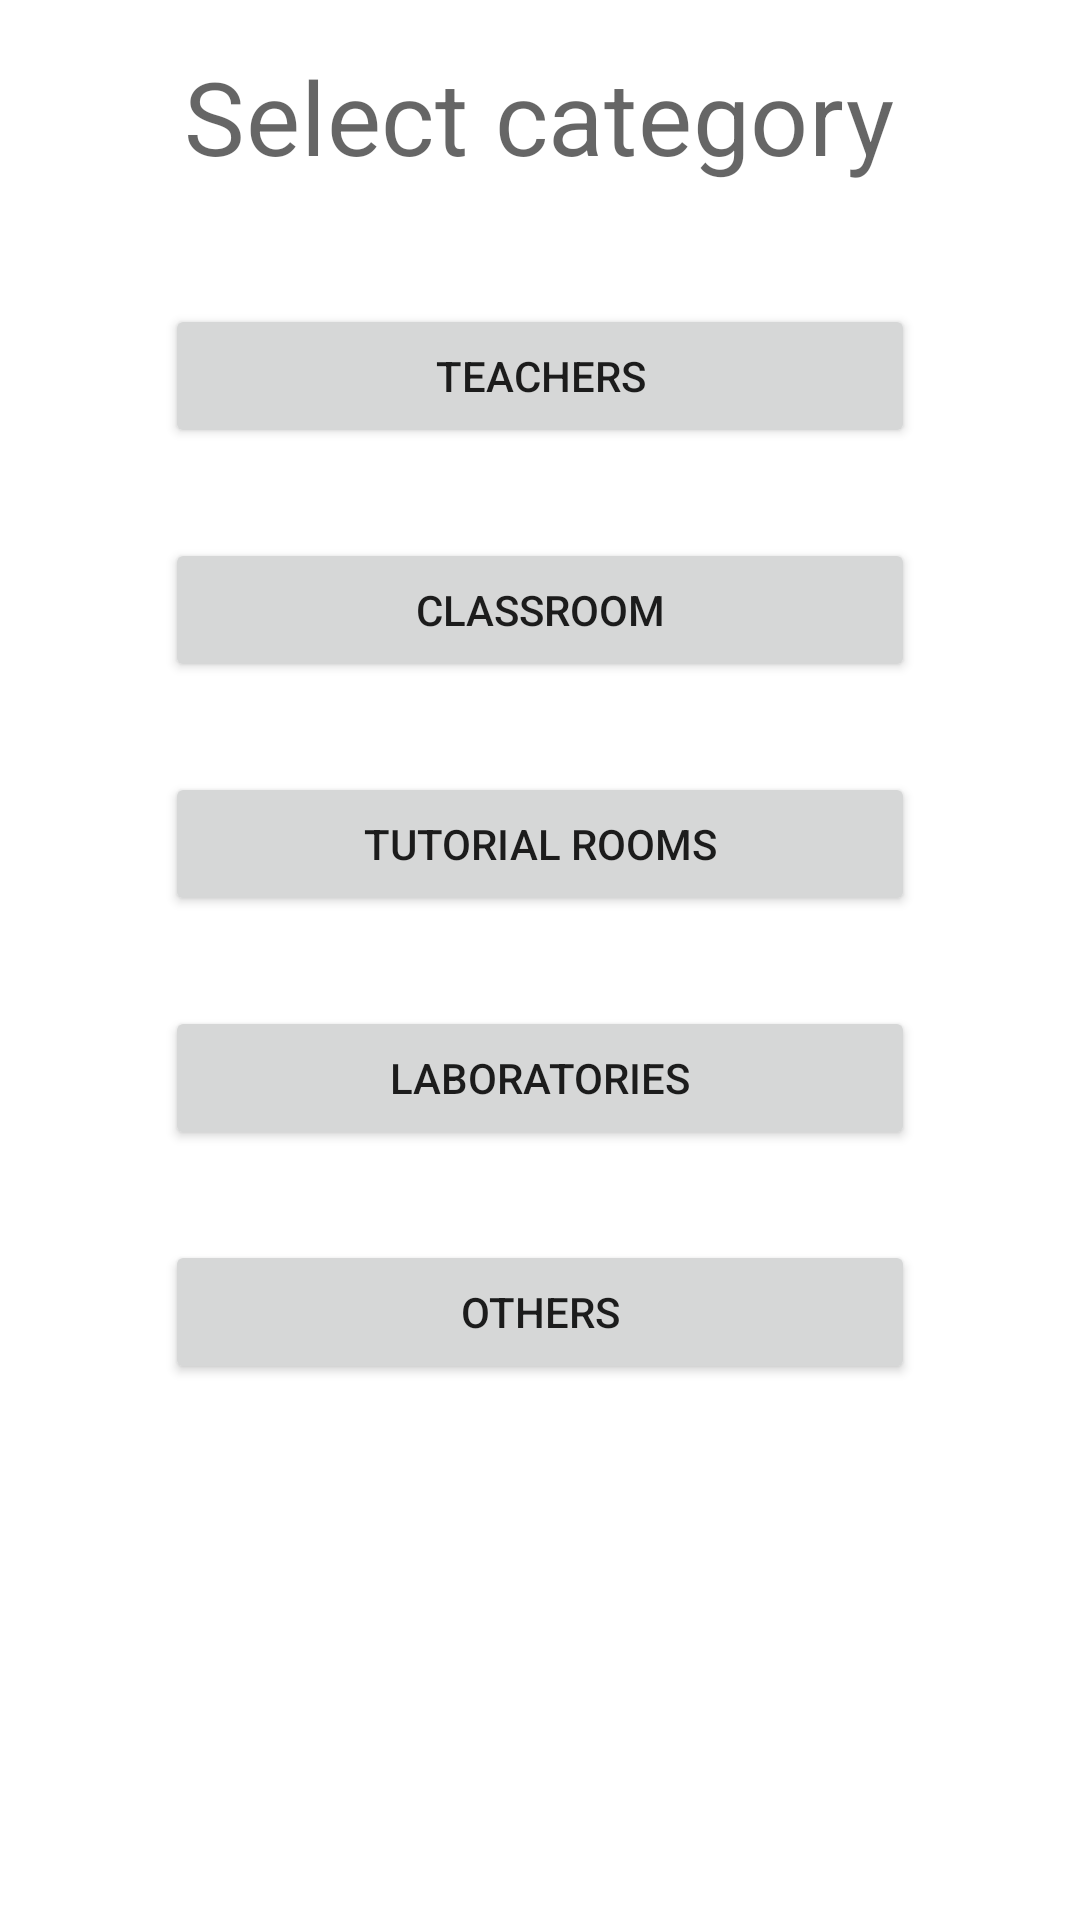

Android layout source for this screen:
<!-- AndroidManifest.xml: application theme Theme.NavCumminsApp -->
<!-- res/layout/fragment_start.xml -->
<?xml version="1.0" encoding="utf-8"?>
<layout xmlns:android="http://schemas.android.com/apk/res/android"
    xmlns:tools="http://schemas.android.com/tools"
    tools:context=".StartFragment">

    <ScrollView
        android:layout_width="match_parent"
        android:layout_height="match_parent">

        <LinearLayout
            android:layout_width="match_parent"
            android:layout_height="wrap_content"
            android:orientation="vertical"
            android:padding="@dimen/side_margin">

            <TextView
                android:layout_width="wrap_content"
                android:layout_height="wrap_content"
                android:layout_gravity="center_horizontal"
                android:layout_marginBottom="10dp"
                android:text="@string/select_category"
                android:textAppearance="?attr/textAppearanceHeadline4"
                android:textColor="@color/material_on_background_emphasis_medium" />

            <Button
                android:id="@+id/select_teacher"
                android:layout_width="wrap_content"
                android:layout_height="wrap_content"
                android:layout_gravity="center_horizontal"
                android:layout_marginTop="30dp"
                android:minWidth="@dimen/button_width"
                android:text="@string/teachers" />

            <Button
                android:id="@+id/select_classroom"
                android:layout_width="wrap_content"
                android:layout_height="wrap_content"
                android:layout_gravity="center_horizontal"
                android:layout_marginTop="30dp"
                android:minWidth="@dimen/button_width"
                android:text="@string/classroom" />

            <Button
                android:id="@+id/select_tut_room"
                android:layout_width="wrap_content"
                android:layout_height="wrap_content"
                android:layout_gravity="center_horizontal"
                android:layout_marginTop="30dp"
                android:minWidth="@dimen/button_width"
                android:text="@string/tut_rooms" />

            <Button
                android:id="@+id/select_labs"
                android:layout_width="wrap_content"
                android:layout_height="wrap_content"
                android:layout_gravity="center_horizontal"
                android:layout_marginTop="30dp"
                android:minWidth="@dimen/button_width"
                android:text="@string/labs" />

            <Button
                android:id="@+id/select_others"
                android:layout_width="wrap_content"
                android:layout_height="wrap_content"
                android:layout_gravity="center_horizontal"
                android:layout_marginTop="30dp"
                android:minWidth="250dp"
                android:text="@string/Others" />
        </LinearLayout>
    </ScrollView>
</layout>
<!-- resources referenced by this layout -->
<resources>
  <dimen name="button_width">250dp</dimen>
  <dimen name="side_margin">16dp</dimen>
  <string name="Others">Others</string>
  <string name="classroom">Classroom</string>
  <string name="labs">Laboratories</string>
  <string name="select_category">Select category</string>
  <string name="teachers">Teachers</string>
  <string name="tut_rooms">Tutorial rooms</string>
  <style name="Theme.NavCumminsApp" parent="Theme.MaterialComponents.DayNight.DarkActionBar">
          <item name="colorPrimary">@color/pink_600</item>
          <item name="colorPrimaryVariant">@color/pink_950</item>
          <item name="colorOnPrimary">@color/white</item>
          <item name="colorSecondary">@color/purple_400</item>
          <item name="colorSecondaryVariant">@color/purple_700</item>
          <item name="colorOnSecondary">@color/black</item>
          <item name="android:statusBarColor" tools:targetApi="l">?attr/colorPrimaryVariant</item>
  
      </style>
  <color name="pink_600">#4C12A1</color>
  <color name="pink_950">#4C12A1</color>
  <color name="white">#FFFFFFFF</color>
  <color name="purple_400">#FFAB47BC</color>
  <color name="purple_700">#FF7B1FA2</color>
  <color name="black">#FF000000</color>
</resources>
